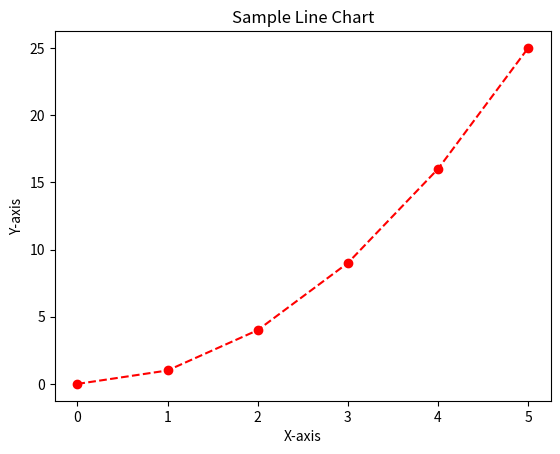

Recreate this plot in Python.
import matplotlib.pyplot as plt

# Данные для графика
x_data = [0, 1, 2, 3, 4, 5]
y_data = [0, 1, 4, 9, 16, 25]

# Создание графика
plt.plot(x_data,y_data,linestyle='--',color='red',marker='o')

# Настройка заголовка и подписей осей
plt.title("Sample Line Chart")
plt.xlabel("X-axis")
plt.ylabel("Y-axis")

# Отображение графика
plt.show()